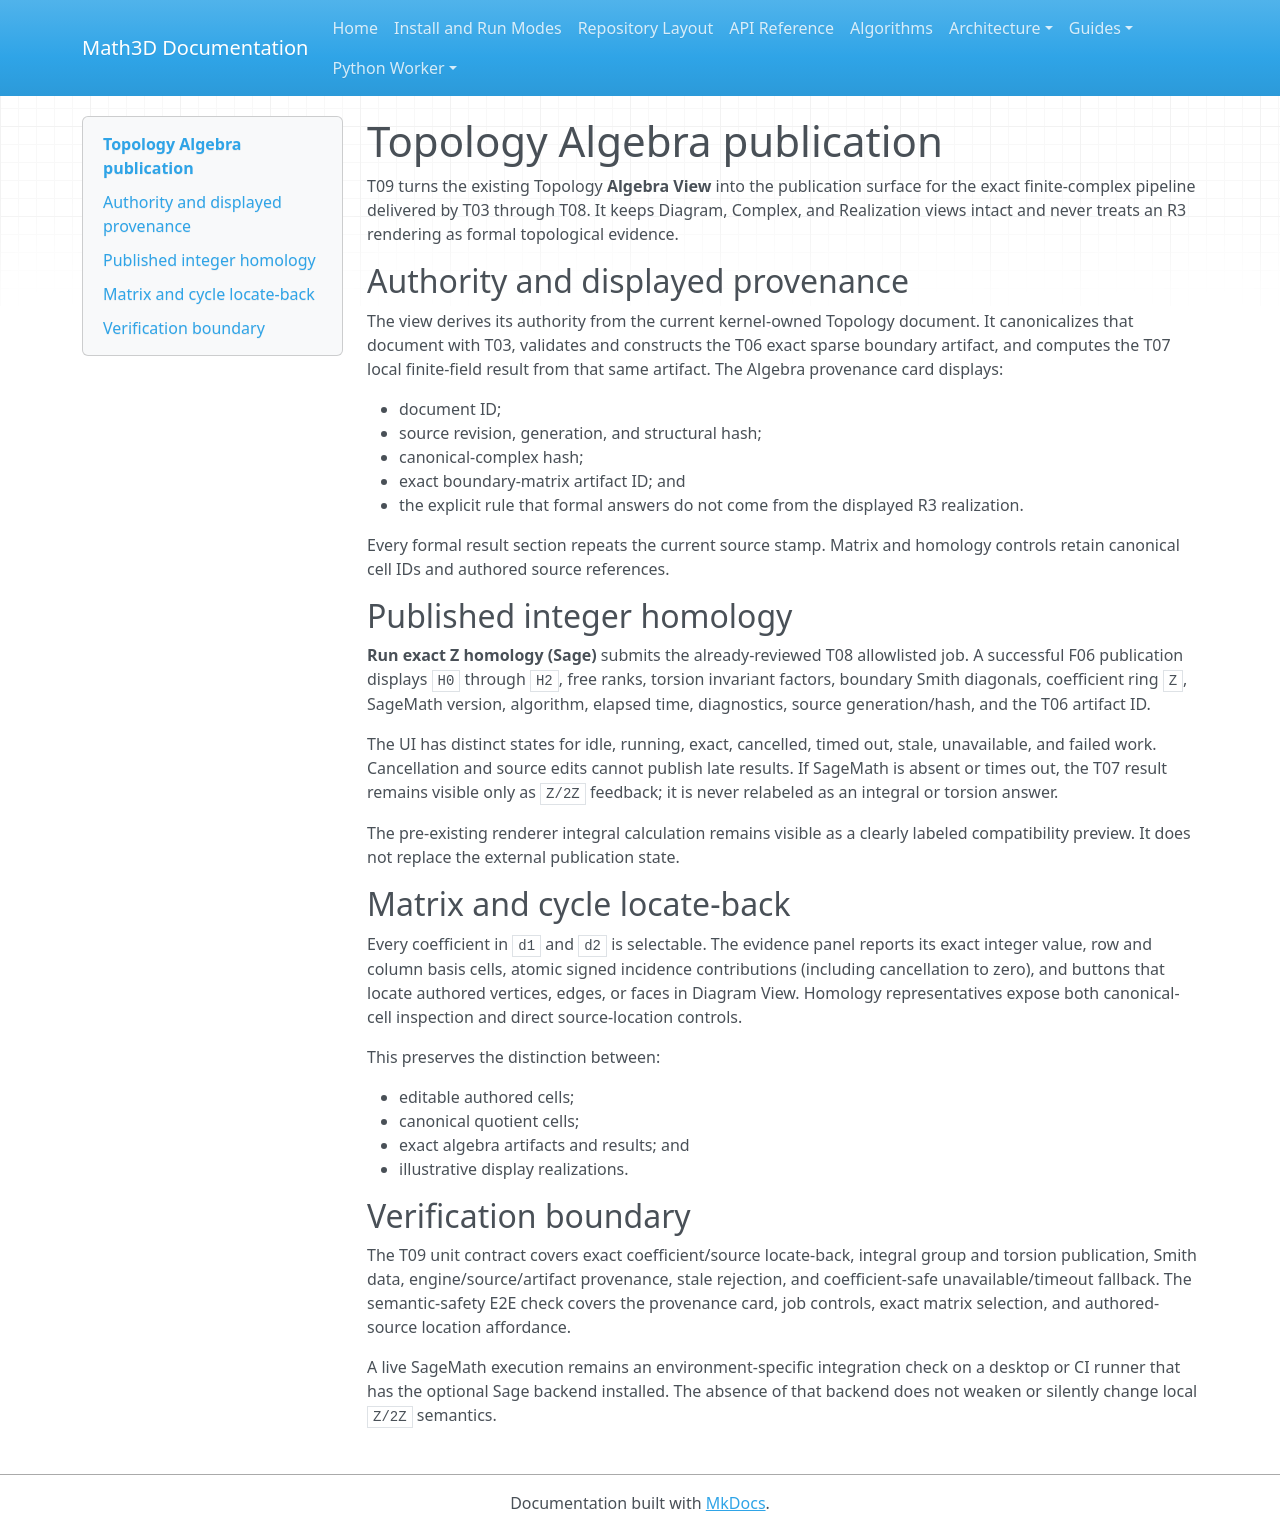

repository: expert10000/Math3D · page: topology-algebra-publication/index.html · generator: mkdocs

# Topology Algebra publication

T09 turns the existing Topology **Algebra View** into the publication surface for
the exact finite-complex pipeline delivered by T03 through T08. It keeps Diagram,
Complex, and Realization views intact and never treats an R3 rendering as formal
topological evidence.

## Authority and displayed provenance

The view derives its authority from the current kernel-owned Topology document. It
canonicalizes that document with T03, validates and constructs the T06 exact sparse
boundary artifact, and computes the T07 local finite-field result from that same
artifact. The Algebra provenance card displays:

- document ID;
- source revision, generation, and structural hash;
- canonical-complex hash;
- exact boundary-matrix artifact ID; and
- the explicit rule that formal answers do not come from the displayed R3
  realization.

Every formal result section repeats the current source stamp. Matrix and homology
controls retain canonical cell IDs and authored source references.

## Published integer homology

**Run exact Z homology (Sage)** submits the already-reviewed T08 allowlisted job. A
successful F06 publication displays `H0` through `H2`, free ranks, torsion invariant
factors, boundary Smith diagonals, coefficient ring `Z`, SageMath version, algorithm,
elapsed time, diagnostics, source generation/hash, and the T06 artifact ID.

The UI has distinct states for idle, running, exact, cancelled, timed out, stale,
unavailable, and failed work. Cancellation and source edits cannot publish late
results. If SageMath is absent or times out, the T07 result remains visible only as
`Z/2Z` feedback; it is never relabeled as an integral or torsion answer.

The pre-existing renderer integral calculation remains visible as a clearly labeled
compatibility preview. It does not replace the external publication state.

## Matrix and cycle locate-back

Every coefficient in `d1` and `d2` is selectable. The evidence panel reports its
exact integer value, row and column basis cells, atomic signed incidence
contributions (including cancellation to zero), and buttons that locate authored
vertices, edges, or faces in Diagram View. Homology representatives expose both
canonical-cell inspection and direct source-location controls.

This preserves the distinction between:

- editable authored cells;
- canonical quotient cells;
- exact algebra artifacts and results; and
- illustrative display realizations.

## Verification boundary

The T09 unit contract covers exact coefficient/source locate-back, integral group and
torsion publication, Smith data, engine/source/artifact provenance, stale rejection,
and coefficient-safe unavailable/timeout fallback. The semantic-safety E2E check
covers the provenance card, job controls, exact matrix selection, and authored-source
location affordance.

A live SageMath execution remains an environment-specific integration check on a
desktop or CI runner that has the optional Sage backend installed. The absence of
that backend does not weaken or silently change local `Z/2Z` semantics.
